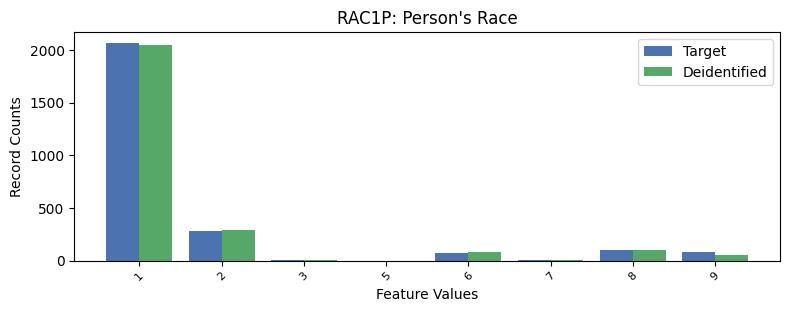

The file beside this chart, header and first rows:
, RAC1P, count_target, count_deidentified
0, 1, 2067, 2047
1, 2, 279.0, 295
2, 8, 102.0, 104
3, 9, 79.0, 56
4, 6, 75.0, 79
5, 3, 6.0, 7
6, 7, 4.0, 5
7, 5, 0.0, 1
